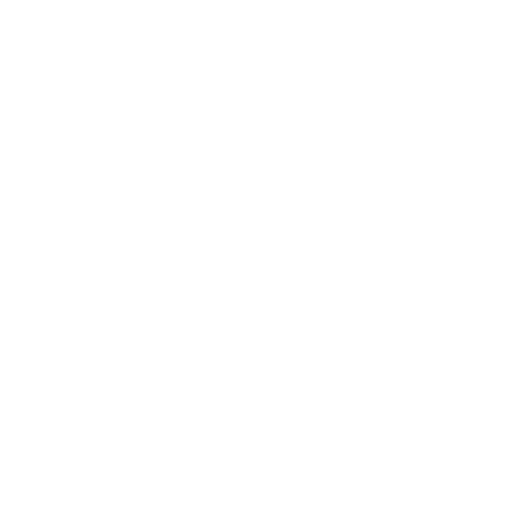
t = 0.00 s
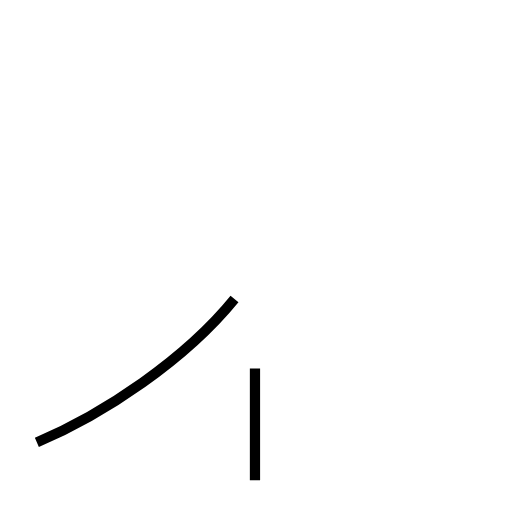
t = 1.05 s
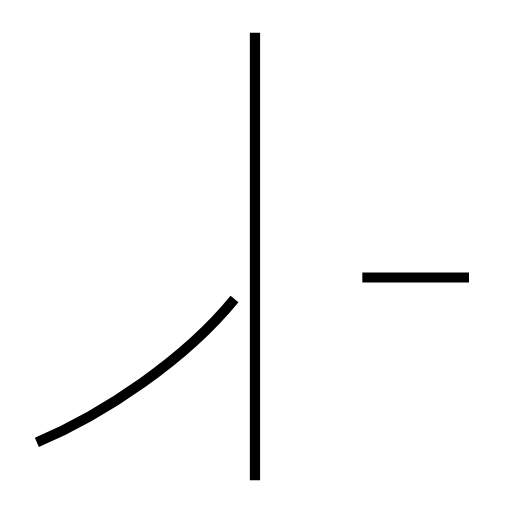
t = 2.35 s
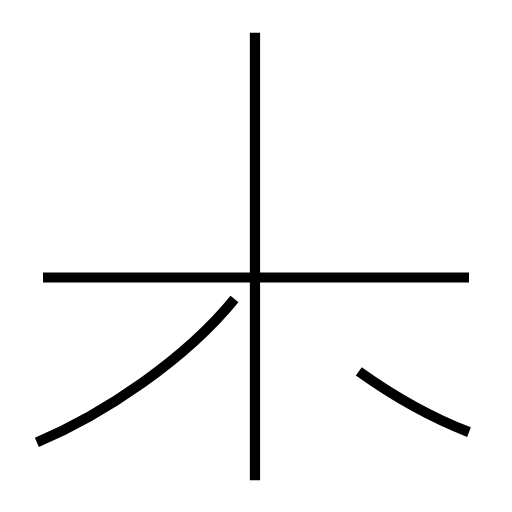
t = 3.65 s
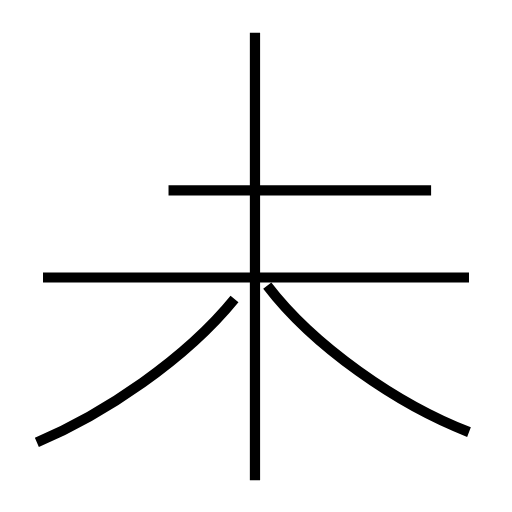
t = 4.79 s
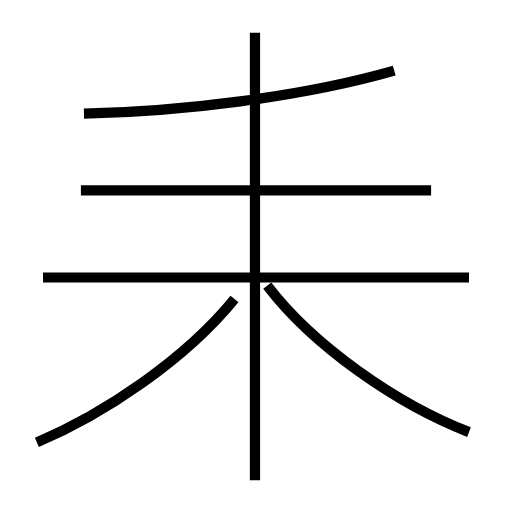
t = 5.97 s

The animated SVG that drew these frames (rendered in a browser with its animation timeline set to each time). Animation: 6 SMIL elements (animate=6); one cycle of 5.96 s.

<?xml version='1.0' encoding='utf-8'?>
<svg viewBox="0.0 -6.0 50.0 50.0" version="1.1" xmlns="http://www.w3.org/2000/svg"><rect x="-1000" y="-1000" width="2000" height="2000" stroke="white" fill="white" /><g style="fill:none;stroke:#000000;stroke-width:1"><path d="M 3.6 -0.8 C 10.2 -3.6 18.1 -8.9 22.9 -14.8 " transform="translate(0.0 38.0)" stroke-dasharray="24.05059773852035" stroke-dashoffset="24.05059773852035"><animate attributeName="stroke-dashoffset" from="24.05059773852035" to="0" dur="0.7215179321556104s" begin="0s" fill="freeze" /></path><path d="M 24.9 2.9 L 24.9 -40.8 " transform="translate(0.0 38.0)" stroke-dasharray="43.699999999999996" stroke-dashoffset="43.699999999999996"><animate attributeName="stroke-dashoffset" from="43.699999999999996" to="0" dur="1.3109999999999997s" begin="0.7215179321556104s" fill="freeze" /></path><path d="M 45.8 -16.9 L 4.2 -16.9 " transform="translate(0.0 38.0)" stroke-dasharray="41.599999999999994" stroke-dashoffset="41.599999999999994"><animate attributeName="stroke-dashoffset" from="41.599999999999994" to="0" dur="1.2479999999999998s" begin="2.03251793215561s" fill="freeze" /></path><path d="M 45.8 -1.8 C 38.8 -4.5 30.6 -10.2 26.1 -16.1 " transform="translate(0.0 38.0)" stroke-dasharray="24.60714912080131" stroke-dashoffset="24.60714912080131"><animate attributeName="stroke-dashoffset" from="24.60714912080131" to="0" dur="0.7382144736240392s" begin="3.2805179321556097s" fill="freeze" /></path><path d="M 42.1 -25.4 L 7.9 -25.4 " transform="translate(0.0 38.0)" stroke-dasharray="34.2" stroke-dashoffset="34.2"><animate attributeName="stroke-dashoffset" from="34.2" to="0" dur="1.026s" begin="4.018732405779649s" fill="freeze" /></path><path d="M 8.2 -32.9 C 17.6 -33.1 29.4 -34.5 38.5 -37.1" transform="translate(0.0 38.0)" stroke-dasharray="30.66416021367869" stroke-dashoffset="30.66416021367869"><animate attributeName="stroke-dashoffset" from="30.66416021367869" to="0" dur="0.9199248064103607s" begin="5.044732405779649s" fill="freeze" /></path></g></svg>
